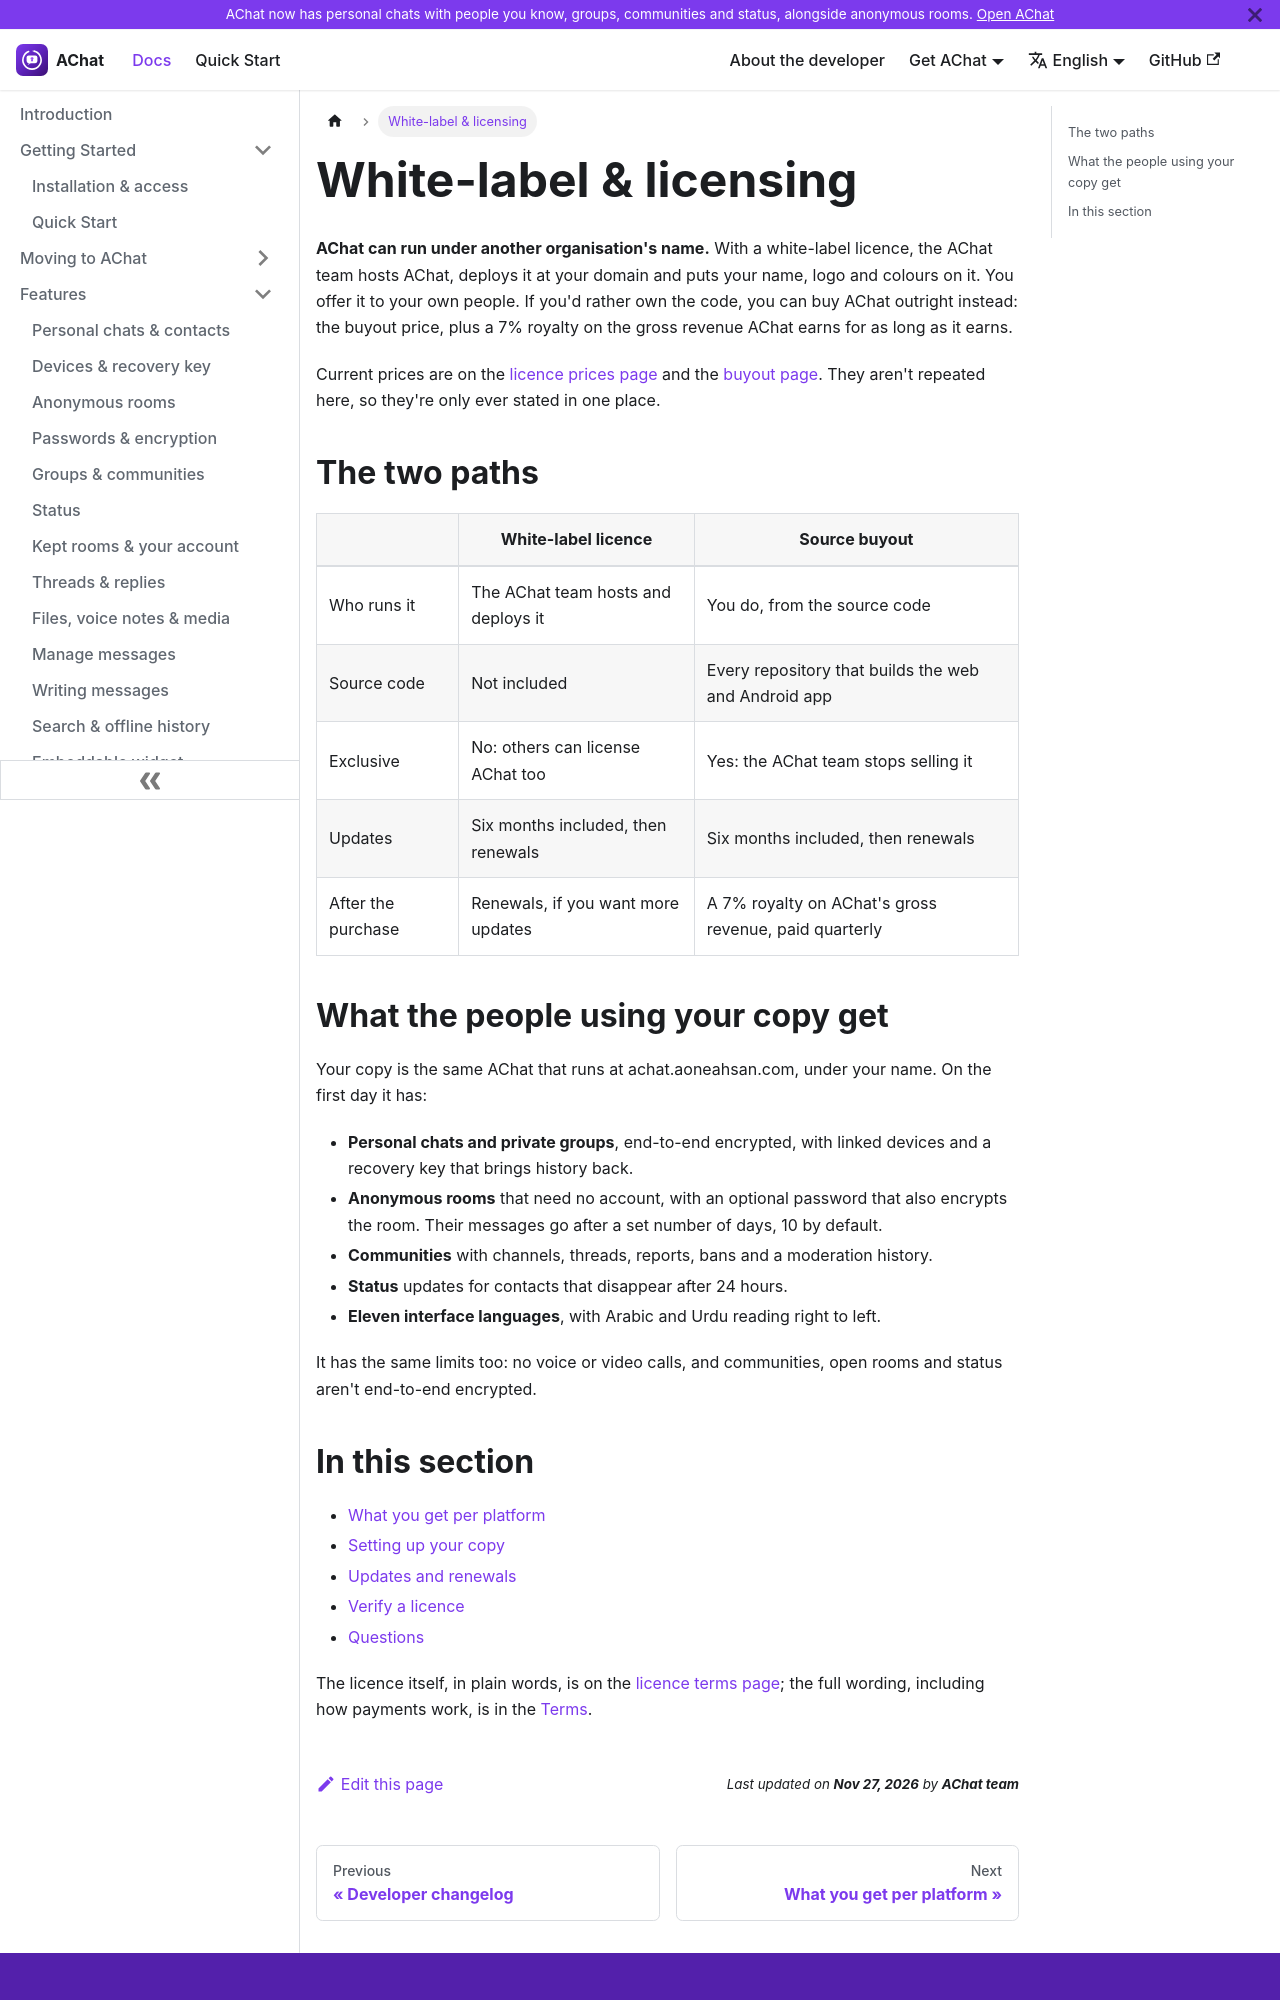

repository: aoneahsan/achatai-docs · page: white-label/index.html · generator: docusaurus

---
sidebar_position: 1
title: "White-label & licensing"
description: "Run AChat under your own name, hosted by the AChat team, or buy its source code outright. What each path includes, and where the prices live."
keywords: [AChat white label, white-label chat app, license AChat, buy AChat source code, anonymous chat for my organisation]
last_update:
  date: 2026-11-27
  author: AChat team
---

# White-label & licensing

**AChat can run under another organisation's name.** With a white-label licence, the AChat team hosts AChat, deploys it at your domain and puts your name, logo and colours on it. You offer it to your own people. If you'd rather own the code, you can buy AChat outright instead: the buyout price, plus a 7% royalty on the gross revenue AChat earns for as long as it earns.

Current prices are on the [licence prices page](https://achat.aoneahsan.com/white-label/pricing) and the [buyout page](https://achat.aoneahsan.com/white-label/buyout). They aren't repeated here, so they're only ever stated in one place.

## The two paths

| | White-label licence | Source buyout |
|---|---|---|
| Who runs it | The AChat team hosts and deploys it | You do, from the source code |
| Source code | Not included | Every repository that builds the web and Android app |
| Exclusive | No: others can license AChat too | Yes: the AChat team stops selling it |
| Updates | Six months included, then renewals | Six months included, then renewals |
| After the purchase | Renewals, if you want more updates | A 7% royalty on AChat's gross revenue, paid quarterly |
